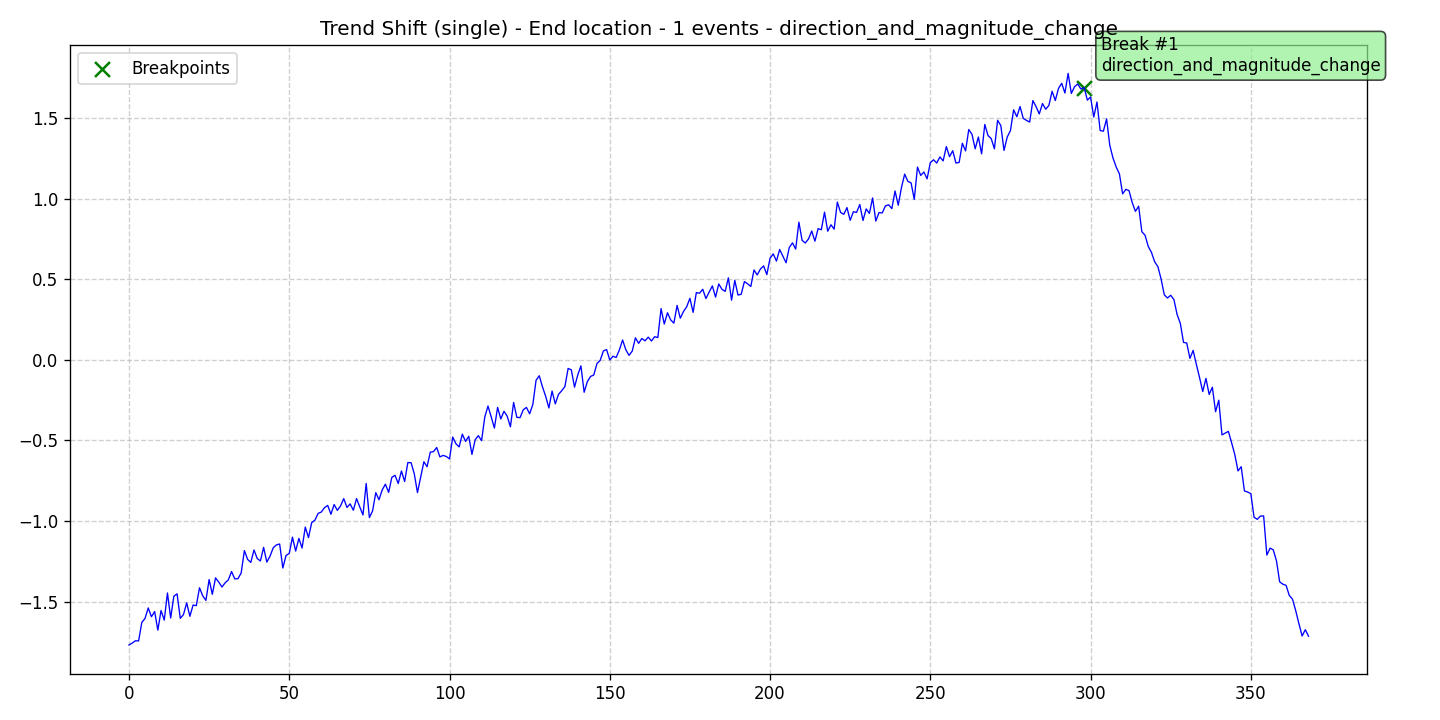

The data file committed next to this chart (first rows):
data, stationary, det_lin_up, det_lin_down, det_quad, det_cubic, det_exp, det_damped, stoc_trend, volatility, single_seas, multiple_seas, point_anom_single, point_anom_multi, collect_anom, context_anom, mean_shift, var_shift, trend_shift, date, is_break, is_anomaly, is_multi, location_beginning
-1.769, 0, 0, 0, 0, 0, 0, 0, 0, 0, 0, 0, 0, 0, 0, 0, 0, 0, 1, 2020-01-01, 0, 0, 0, 0
-1.758, 0, 0, 0, 0, 0, 0, 0, 0, 0, 0, 0, 0, 0, 0, 0, 0, 0, 1, 2020-01-02, 0, 0, 0, 0
-1.743, 0, 0, 0, 0, 0, 0, 0, 0, 0, 0, 0, 0, 0, 0, 0, 0, 0, 1, 2020-01-03, 0, 0, 0, 0
-1.744, 0, 0, 0, 0, 0, 0, 0, 0, 0, 0, 0, 0, 0, 0, 0, 0, 0, 1, 2020-01-04, 0, 0, 0, 0
-1.629, 0, 0, 0, 0, 0, 0, 0, 0, 0, 0, 0, 0, 0, 0, 0, 0, 0, 1, 2020-01-05, 0, 0, 0, 0
-1.605, 0, 0, 0, 0, 0, 0, 0, 0, 0, 0, 0, 0, 0, 0, 0, 0, 0, 1, 2020-01-06, 0, 0, 0, 0
-1.54, 0, 0, 0, 0, 0, 0, 0, 0, 0, 0, 0, 0, 0, 0, 0, 0, 0, 1, 2020-01-07, 0, 0, 0, 0
-1.594, 0, 0, 0, 0, 0, 0, 0, 0, 0, 0, 0, 0, 0, 0, 0, 0, 0, 1, 2020-01-08, 0, 0, 0, 0
-1.562, 0, 0, 0, 0, 0, 0, 0, 0, 0, 0, 0, 0, 0, 0, 0, 0, 0, 1, 2020-01-09, 0, 0, 0, 0
-1.677, 0, 0, 0, 0, 0, 0, 0, 0, 0, 0, 0, 0, 0, 0, 0, 0, 0, 1, 2020-01-10, 0, 0, 0, 0
-1.556, 0, 0, 0, 0, 0, 0, 0, 0, 0, 0, 0, 0, 0, 0, 0, 0, 0, 1, 2020-01-11, 0, 0, 0, 0
-1.615, 0, 0, 0, 0, 0, 0, 0, 0, 0, 0, 0, 0, 0, 0, 0, 0, 0, 1, 2020-01-12, 0, 0, 0, 0
-1.447, 0, 0, 0, 0, 0, 0, 0, 0, 0, 0, 0, 0, 0, 0, 0, 0, 0, 1, 2020-01-13, 0, 0, 0, 0
-1.602, 0, 0, 0, 0, 0, 0, 0, 0, 0, 0, 0, 0, 0, 0, 0, 0, 0, 1, 2020-01-14, 0, 0, 0, 0
-1.467, 0, 0, 0, 0, 0, 0, 0, 0, 0, 0, 0, 0, 0, 0, 0, 0, 0, 1, 2020-01-15, 0, 0, 0, 0
-1.452, 0, 0, 0, 0, 0, 0, 0, 0, 0, 0, 0, 0, 0, 0, 0, 0, 0, 1, 2020-01-16, 0, 0, 0, 0
-1.604, 0, 0, 0, 0, 0, 0, 0, 0, 0, 0, 0, 0, 0, 0, 0, 0, 0, 1, 2020-01-17, 0, 0, 0, 0
-1.581, 0, 0, 0, 0, 0, 0, 0, 0, 0, 0, 0, 0, 0, 0, 0, 0, 0, 1, 2020-01-18, 0, 0, 0, 0
-1.508, 0, 0, 0, 0, 0, 0, 0, 0, 0, 0, 0, 0, 0, 0, 0, 0, 0, 1, 2020-01-19, 0, 0, 0, 0
-1.591, 0, 0, 0, 0, 0, 0, 0, 0, 0, 0, 0, 0, 0, 0, 0, 0, 0, 1, 2020-01-20, 0, 0, 0, 0
-1.522, 0, 0, 0, 0, 0, 0, 0, 0, 0, 0, 0, 0, 0, 0, 0, 0, 0, 1, 2020-01-21, 0, 0, 0, 0
-1.525, 0, 0, 0, 0, 0, 0, 0, 0, 0, 0, 0, 0, 0, 0, 0, 0, 0, 1, 2020-01-22, 0, 0, 0, 0
-1.415, 0, 0, 0, 0, 0, 0, 0, 0, 0, 0, 0, 0, 0, 0, 0, 0, 0, 1, 2020-01-23, 0, 0, 0, 0
-1.464, 0, 0, 0, 0, 0, 0, 0, 0, 0, 0, 0, 0, 0, 0, 0, 0, 0, 1, 2020-01-24, 0, 0, 0, 0
-1.493, 0, 0, 0, 0, 0, 0, 0, 0, 0, 0, 0, 0, 0, 0, 0, 0, 0, 1, 2020-01-25, 0, 0, 0, 0
-1.364, 0, 0, 0, 0, 0, 0, 0, 0, 0, 0, 0, 0, 0, 0, 0, 0, 0, 1, 2020-01-26, 0, 0, 0, 0
-1.455, 0, 0, 0, 0, 0, 0, 0, 0, 0, 0, 0, 0, 0, 0, 0, 0, 0, 1, 2020-01-27, 0, 0, 0, 0
-1.353, 0, 0, 0, 0, 0, 0, 0, 0, 0, 0, 0, 0, 0, 0, 0, 0, 0, 1, 2020-01-28, 0, 0, 0, 0
-1.379, 0, 0, 0, 0, 0, 0, 0, 0, 0, 0, 0, 0, 0, 0, 0, 0, 0, 1, 2020-01-29, 0, 0, 0, 0
-1.41, 0, 0, 0, 0, 0, 0, 0, 0, 0, 0, 0, 0, 0, 0, 0, 0, 0, 1, 2020-01-30, 0, 0, 0, 0
-1.384, 0, 0, 0, 0, 0, 0, 0, 0, 0, 0, 0, 0, 0, 0, 0, 0, 0, 1, 2020-01-31, 0, 0, 0, 0
-1.365, 0, 0, 0, 0, 0, 0, 0, 0, 0, 0, 0, 0, 0, 0, 0, 0, 0, 1, 2020-02-01, 0, 0, 0, 0
-1.314, 0, 0, 0, 0, 0, 0, 0, 0, 0, 0, 0, 0, 0, 0, 0, 0, 0, 1, 2020-02-02, 0, 0, 0, 0
-1.359, 0, 0, 0, 0, 0, 0, 0, 0, 0, 0, 0, 0, 0, 0, 0, 0, 0, 1, 2020-02-03, 0, 0, 0, 0
-1.358, 0, 0, 0, 0, 0, 0, 0, 0, 0, 0, 0, 0, 0, 0, 0, 0, 0, 1, 2020-02-04, 0, 0, 0, 0
-1.322, 0, 0, 0, 0, 0, 0, 0, 0, 0, 0, 0, 0, 0, 0, 0, 0, 0, 1, 2020-02-05, 0, 0, 0, 0
-1.184, 0, 0, 0, 0, 0, 0, 0, 0, 0, 0, 0, 0, 0, 0, 0, 0, 0, 1, 2020-02-06, 0, 0, 0, 0
-1.238, 0, 0, 0, 0, 0, 0, 0, 0, 0, 0, 0, 0, 0, 0, 0, 0, 0, 1, 2020-02-07, 0, 0, 0, 0
-1.257, 0, 0, 0, 0, 0, 0, 0, 0, 0, 0, 0, 0, 0, 0, 0, 0, 0, 1, 2020-02-08, 0, 0, 0, 0
-1.18, 0, 0, 0, 0, 0, 0, 0, 0, 0, 0, 0, 0, 0, 0, 0, 0, 0, 1, 2020-02-09, 0, 0, 0, 0
-1.233, 0, 0, 0, 0, 0, 0, 0, 0, 0, 0, 0, 0, 0, 0, 0, 0, 0, 1, 2020-02-10, 0, 0, 0, 0
-1.248, 0, 0, 0, 0, 0, 0, 0, 0, 0, 0, 0, 0, 0, 0, 0, 0, 0, 1, 2020-02-11, 0, 0, 0, 0
-1.164, 0, 0, 0, 0, 0, 0, 0, 0, 0, 0, 0, 0, 0, 0, 0, 0, 0, 1, 2020-02-12, 0, 0, 0, 0
-1.255, 0, 0, 0, 0, 0, 0, 0, 0, 0, 0, 0, 0, 0, 0, 0, 0, 0, 1, 2020-02-13, 0, 0, 0, 0
-1.219, 0, 0, 0, 0, 0, 0, 0, 0, 0, 0, 0, 0, 0, 0, 0, 0, 0, 1, 2020-02-14, 0, 0, 0, 0
-1.166, 0, 0, 0, 0, 0, 0, 0, 0, 0, 0, 0, 0, 0, 0, 0, 0, 0, 1, 2020-02-15, 0, 0, 0, 0
-1.149, 0, 0, 0, 0, 0, 0, 0, 0, 0, 0, 0, 0, 0, 0, 0, 0, 0, 1, 2020-02-16, 0, 0, 0, 0
-1.143, 0, 0, 0, 0, 0, 0, 0, 0, 0, 0, 0, 0, 0, 0, 0, 0, 0, 1, 2020-02-17, 0, 0, 0, 0
-1.292, 0, 0, 0, 0, 0, 0, 0, 0, 0, 0, 0, 0, 0, 0, 0, 0, 0, 1, 2020-02-18, 0, 0, 0, 0
-1.214, 0, 0, 0, 0, 0, 0, 0, 0, 0, 0, 0, 0, 0, 0, 0, 0, 0, 1, 2020-02-19, 0, 0, 0, 0
-1.202, 0, 0, 0, 0, 0, 0, 0, 0, 0, 0, 0, 0, 0, 0, 0, 0, 0, 1, 2020-02-20, 0, 0, 0, 0
-1.1, 0, 0, 0, 0, 0, 0, 0, 0, 0, 0, 0, 0, 0, 0, 0, 0, 0, 1, 2020-02-21, 0, 0, 0, 0
-1.187, 0, 0, 0, 0, 0, 0, 0, 0, 0, 0, 0, 0, 0, 0, 0, 0, 0, 1, 2020-02-22, 0, 0, 0, 0
-1.108, 0, 0, 0, 0, 0, 0, 0, 0, 0, 0, 0, 0, 0, 0, 0, 0, 0, 1, 2020-02-23, 0, 0, 0, 0
-1.168, 0, 0, 0, 0, 0, 0, 0, 0, 0, 0, 0, 0, 0, 0, 0, 0, 0, 1, 2020-02-24, 0, 0, 0, 0
-1.038, 0, 0, 0, 0, 0, 0, 0, 0, 0, 0, 0, 0, 0, 0, 0, 0, 0, 1, 2020-02-25, 0, 0, 0, 0
-1.104, 0, 0, 0, 0, 0, 0, 0, 0, 0, 0, 0, 0, 0, 0, 0, 0, 0, 1, 2020-02-26, 0, 0, 0, 0
-1.01, 0, 0, 0, 0, 0, 0, 0, 0, 0, 0, 0, 0, 0, 0, 0, 0, 0, 1, 2020-02-27, 0, 0, 0, 0
-0.9952, 0, 0, 0, 0, 0, 0, 0, 0, 0, 0, 0, 0, 0, 0, 0, 0, 0, 1, 2020-02-28, 0, 0, 0, 0
-0.9532, 0, 0, 0, 0, 0, 0, 0, 0, 0, 0, 0, 0, 0, 0, 0, 0, 0, 1, 2020-02-29, 0, 0, 0, 0
... 309 more rows
